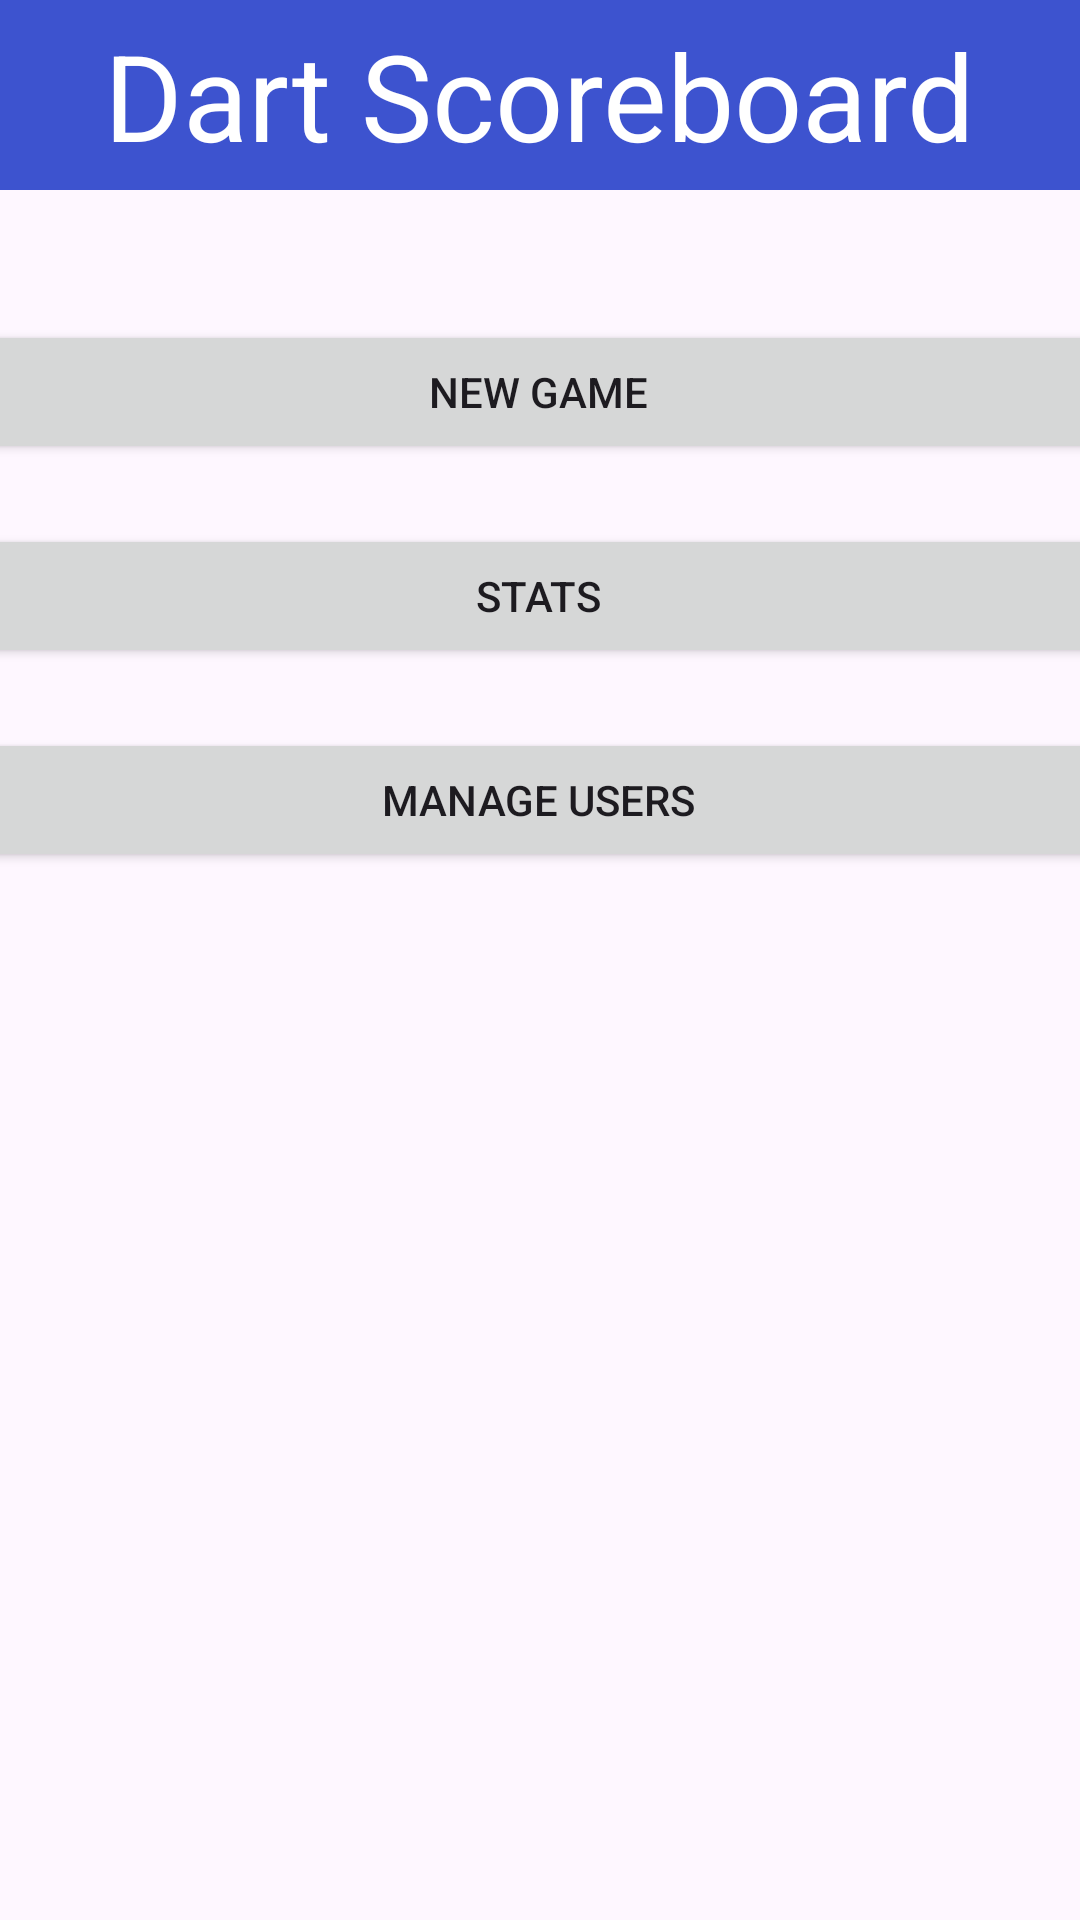

This screen was rendered from an Android layout file. Write that file and the resources it references.
<!-- AndroidManifest.xml: application theme Theme.DartScoreboard -->
<!-- res/layout/home_screen_activity.xml -->
<?xml version="1.0" encoding="utf-8"?>
<androidx.constraintlayout.widget.ConstraintLayout xmlns:android="http://schemas.android.com/apk/res/android"
    xmlns:app="http://schemas.android.com/apk/res-auto"
    xmlns:tools="http://schemas.android.com/tools"
    android:layout_width="match_parent"
    android:layout_height="match_parent"
    tools:context=".HomeScreenActivity">

    <FrameLayout
        android:id="@+id/frameLayout3"
        android:background="@color/custom_blue"
        android:layout_width="match_parent"
        android:layout_height="wrap_content"
        app:layout_constraintTop_toTopOf="parent">

        <TextView
            android:id="@+id/homeScreenTitle"
            android:layout_width="wrap_content"
            android:layout_height="wrap_content"
            android:layout_gravity="center"
            android:text="Dart Scoreboard"
            android:padding="5sp"
            android:textSize="40sp"
            android:textColor="@color/white"/>
    </FrameLayout>

    <LinearLayout
        android:id="@+id/linearLayout"
        android:layout_width="389dp"
        android:layout_height="473dp"
        android:layout_marginStart="10dp"
        android:layout_marginEnd="10dp"
        android:orientation="vertical"

        app:layout_constraintBottom_toBottomOf="parent"
        app:layout_constraintEnd_toEndOf="parent"
        app:layout_constraintHorizontal_bias="0.523"
        app:layout_constraintStart_toStartOf="parent"
        app:layout_constraintTop_toBottomOf="@+id/frameLayout3"
        app:layout_constraintVertical_bias="0.32">

        <Button
            android:id="@+id/startNewGameButton"
            android:layout_width="match_parent"
            android:layout_height="wrap_content"
            android:layout_gravity="center"
            android:layout_marginTop="10dp"
            android:text="New Game" />

        <Button
            android:id="@+id/statsButton"
            android:layout_width="match_parent"
            android:layout_height="wrap_content"
            android:layout_gravity="center"
            android:layout_marginTop="20dp"
            android:padding="10dp"
            android:text="Stats" />

        <Button
            android:id="@+id/usersButton"
            android:layout_width="match_parent"
            android:layout_height="wrap_content"
            android:layout_gravity="center"
            android:layout_marginTop="20dp"
            android:text="Manage Users" />

        <Button
            android:id="@+id/continueButton"
            android:layout_width="match_parent"
            android:layout_height="wrap_content"
            android:layout_gravity="center"
            android:layout_marginTop="20dp"
            android:text="Continue"
            android:visibility="gone" />
    </LinearLayout>


</androidx.constraintlayout.widget.ConstraintLayout>
<!-- resources referenced by this layout -->
<resources>
  <color name="custom_blue">#3D53CF</color>
  <color name="white">#FFFFFFFF</color>
  <style name="Theme.DartScoreboard" parent="Base.Theme.DartScoreboard" />
  <style name="Base.Theme.DartScoreboard" parent="Theme.Material3.DayNight.NoActionBar">
          
          
          <item name="colorPrimary">@color/custom_blue</item>
          <item name="colorAccent">@color/black</item>
  
  
      </style>
  <color name="black">#FF000000</color>
</resources>
